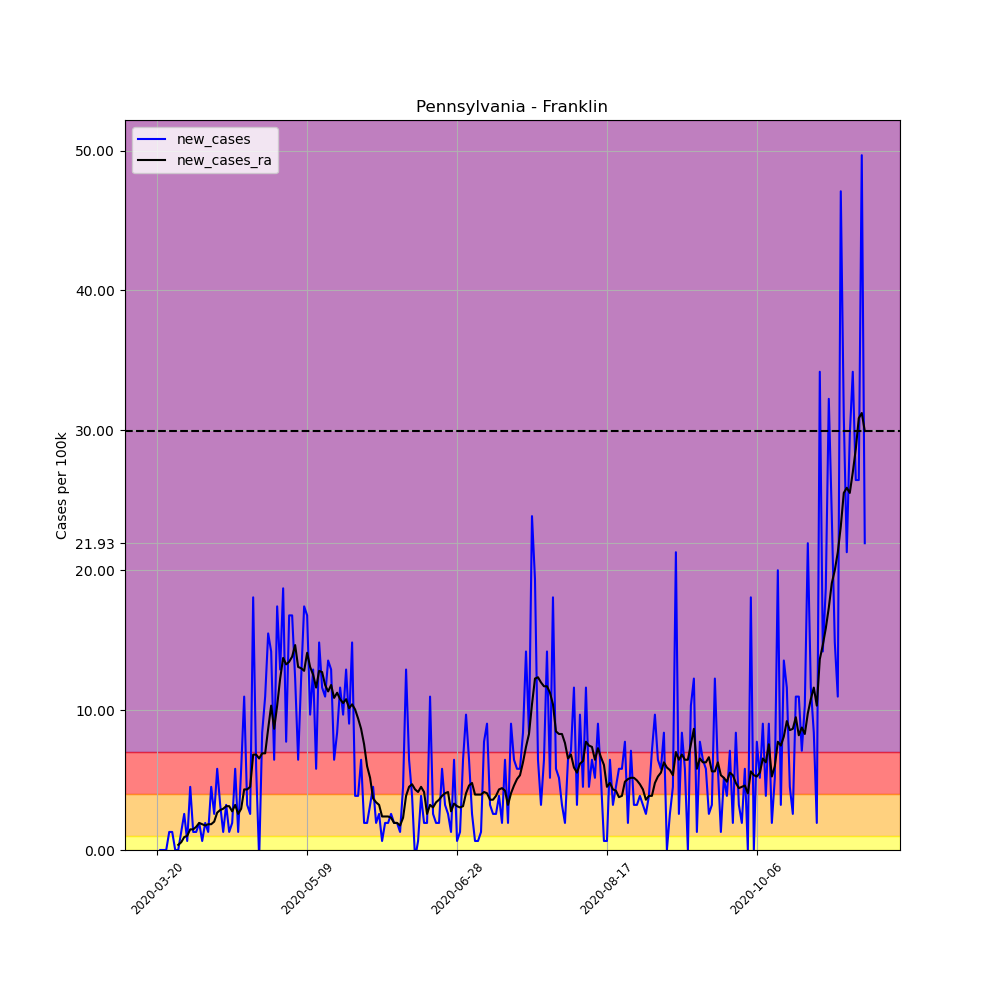

Values plotted in this chart, from the file beside it:
, date, county, state, fips, cases, deaths, COUNTY, STNAME, CTYNAME, POPESTIMATE2019, per_100k, per_100k_ra, new_cases, new_cases_ra
207479, 2020-03-20, Franklin, Pennsylvania, 42055, 1, 0, 55, Pennsylvania, Franklin, 155027, 0.645, , , 
207480, 2020-03-21, Franklin, Pennsylvania, 42055, 1, 0, 55, Pennsylvania, Franklin, 155027, 0.645, , 0.0, 
207481, 2020-03-22, Franklin, Pennsylvania, 42055, 1, 0, 55, Pennsylvania, Franklin, 155027, 0.645, , 0.0, 
207482, 2020-03-23, Franklin, Pennsylvania, 42055, 1, 0, 55, Pennsylvania, Franklin, 155027, 0.645, , 0.0, 
207483, 2020-03-24, Franklin, Pennsylvania, 42055, 3, 0, 55, Pennsylvania, Franklin, 155027, 1.935, , 1.29, 
207484, 2020-03-25, Franklin, Pennsylvania, 42055, 5, 0, 55, Pennsylvania, Franklin, 155027, 3.225, , 1.29, 
207485, 2020-03-26, Franklin, Pennsylvania, 42055, 5, 0, 55, Pennsylvania, Franklin, 155027, 3.225, 1.567, 0.0, 
207486, 2020-03-27, Franklin, Pennsylvania, 42055, 5, 0, 55, Pennsylvania, Franklin, 155027, 3.225, 1.935, 0.0, 0.3686
207487, 2020-03-28, Franklin, Pennsylvania, 42055, 7, 0, 55, Pennsylvania, Franklin, 155027, 4.515, 2.488, 1.29, 0.5529
207488, 2020-03-29, Franklin, Pennsylvania, 42055, 11, 0, 55, Pennsylvania, Franklin, 155027, 7.096, 3.41, 2.58, 0.9215
207489, 2020-03-30, Franklin, Pennsylvania, 42055, 12, 0, 55, Pennsylvania, Franklin, 155027, 7.741, 4.423, 0.645, 1.014
207490, 2020-03-31, Franklin, Pennsylvania, 42055, 19, 0, 55, Pennsylvania, Franklin, 155027, 12.26, 5.898, 4.515, 1.474
207491, 2020-04-01, Franklin, Pennsylvania, 42055, 21, 0, 55, Pennsylvania, Franklin, 155027, 13.55, 7.372, 1.29, 1.474
207492, 2020-04-02, Franklin, Pennsylvania, 42055, 23, 0, 55, Pennsylvania, Franklin, 155027, 14.84, 9.031, 1.29, 1.659
207493, 2020-04-03, Franklin, Pennsylvania, 42055, 26, 0, 55, Pennsylvania, Franklin, 155027, 16.77, 10.97, 1.935, 1.935
207494, 2020-04-04, Franklin, Pennsylvania, 42055, 27, 0, 55, Pennsylvania, Franklin, 155027, 17.42, 12.81, 0.645, 1.843
207495, 2020-04-05, Franklin, Pennsylvania, 42055, 30, 0, 55, Pennsylvania, Franklin, 155027, 19.35, 14.56, 1.935, 1.751
207496, 2020-04-06, Franklin, Pennsylvania, 42055, 32, 0, 55, Pennsylvania, Franklin, 155027, 20.64, 16.4, 1.29, 1.843
207497, 2020-04-07, Franklin, Pennsylvania, 42055, 39, 0, 55, Pennsylvania, Franklin, 155027, 25.16, 18.25, 4.515, 1.843
207498, 2020-04-08, Franklin, Pennsylvania, 42055, 43, 0, 55, Pennsylvania, Franklin, 155027, 27.74, 20.27, 2.58, 2.027
207499, 2020-04-09, Franklin, Pennsylvania, 42055, 52, 0, 55, Pennsylvania, Franklin, 155027, 33.54, 22.95, 5.805, 2.672
207500, 2020-04-10, Franklin, Pennsylvania, 42055, 57, 0, 55, Pennsylvania, Franklin, 155027, 36.77, 25.8, 3.225, 2.857
207501, 2020-04-11, Franklin, Pennsylvania, 42055, 59, 0, 55, Pennsylvania, Franklin, 155027, 38.06, 28.75, 1.29, 2.949
207502, 2020-04-12, Franklin, Pennsylvania, 42055, 64, 0, 55, Pennsylvania, Franklin, 155027, 41.28, 31.88, 3.225, 3.133
207503, 2020-04-13, Franklin, Pennsylvania, 42055, 66, 0, 55, Pennsylvania, Franklin, 155027, 42.57, 35.02, 1.29, 3.133
207504, 2020-04-14, Franklin, Pennsylvania, 42055, 69, 0, 55, Pennsylvania, Franklin, 155027, 44.51, 37.78, 1.935, 2.764
207505, 2020-04-15, Franklin, Pennsylvania, 42055, 78, 0, 55, Pennsylvania, Franklin, 155027, 50.31, 41.01, 5.805, 3.225
207506, 2020-04-16, Franklin, Pennsylvania, 42055, 80, 0, 55, Pennsylvania, Franklin, 155027, 51.6, 43.59, 1.29, 2.58
207507, 2020-04-17, Franklin, Pennsylvania, 42055, 89, 0, 55, Pennsylvania, Franklin, 155027, 57.41, 46.54, 5.805, 2.949
207508, 2020-04-18, Franklin, Pennsylvania, 42055, 106, 0, 55, Pennsylvania, Franklin, 155027, 68.38, 50.87, 10.97, 4.331
207509, 2020-04-19, Franklin, Pennsylvania, 42055, 111, 0, 55, Pennsylvania, Franklin, 155027, 71.6, 55.2, 3.225, 4.331
207510, 2020-04-20, Franklin, Pennsylvania, 42055, 115, 0, 55, Pennsylvania, Franklin, 155027, 74.18, 59.71, 2.58, 4.515
207511, 2020-04-21, Franklin, Pennsylvania, 42055, 143, 10, 55, Pennsylvania, Franklin, 155027, 92.24, 66.53, 18.06, 6.819
207512, 2020-04-22, Franklin, Pennsylvania, 42055, 152, 10, 55, Pennsylvania, Franklin, 155027, 98.05, 73.35, 5.805, 6.819
207513, 2020-04-23, Franklin, Pennsylvania, 42055, 151, 10, 55, Pennsylvania, Franklin, 155027, 97.4, 79.89, -0.645, 6.543
207514, 2020-04-24, Franklin, Pennsylvania, 42055, 164, 10, 55, Pennsylvania, Franklin, 155027, 105.8, 86.81, 8.386, 6.911
207515, 2020-04-25, Franklin, Pennsylvania, 42055, 181, 10, 55, Pennsylvania, Franklin, 155027, 116.8, 93.72, 10.97, 6.911
207516, 2020-04-26, Franklin, Pennsylvania, 42055, 205, 10, 55, Pennsylvania, Franklin, 155027, 132.2, 102.4, 15.48, 8.662
207517, 2020-04-27, Franklin, Pennsylvania, 42055, 227, 10, 55, Pennsylvania, Franklin, 155027, 146.4, 112.7, 14.19, 10.32
207518, 2020-04-28, Franklin, Pennsylvania, 42055, 237, 10, 55, Pennsylvania, Franklin, 155027, 152.9, 121.4, 6.45, 8.662
207519, 2020-04-29, Franklin, Pennsylvania, 42055, 264, 10, 55, Pennsylvania, Franklin, 155027, 170.3, 131.7, 17.42, 10.32
207520, 2020-04-30, Franklin, Pennsylvania, 42055, 284, 10, 55, Pennsylvania, Franklin, 155027, 183.2, 143.9, 12.9, 12.26
207521, 2020-05-01, Franklin, Pennsylvania, 42055, 313, 10, 55, Pennsylvania, Franklin, 155027, 201.9, 157.7, 18.71, 13.73
207522, 2020-05-02, Franklin, Pennsylvania, 42055, 325, 10, 55, Pennsylvania, Franklin, 155027, 209.6, 170.9, 7.741, 13.27
207523, 2020-05-03, Franklin, Pennsylvania, 42055, 351, 10, 55, Pennsylvania, Franklin, 155027, 226.4, 184.4, 16.77, 13.45
207524, 2020-05-04, Franklin, Pennsylvania, 42055, 377, 10, 55, Pennsylvania, Franklin, 155027, 243.2, 198.2, 16.77, 13.82
207525, 2020-05-05, Franklin, Pennsylvania, 42055, 396, 10, 55, Pennsylvania, Franklin, 155027, 255.4, 212.9, 12.26, 14.65
207526, 2020-05-06, Franklin, Pennsylvania, 42055, 406, 10, 55, Pennsylvania, Franklin, 155027, 261.9, 226, 6.45, 13.09
207527, 2020-05-07, Franklin, Pennsylvania, 42055, 425, 11, 55, Pennsylvania, Franklin, 155027, 274.1, 238.9, 12.26, 12.99
207528, 2020-05-08, Franklin, Pennsylvania, 42055, 452, 11, 55, Pennsylvania, Franklin, 155027, 291.6, 251.8, 17.42, 12.81
207529, 2020-05-09, Franklin, Pennsylvania, 42055, 478, 12, 55, Pennsylvania, Franklin, 155027, 308.3, 265.9, 16.77, 14.1
207530, 2020-05-10, Franklin, Pennsylvania, 42055, 493, 12, 55, Pennsylvania, Franklin, 155027, 318, 278.9, 9.676, 13.09
207531, 2020-05-11, Franklin, Pennsylvania, 42055, 513, 12, 55, Pennsylvania, Franklin, 155027, 330.9, 291.5, 12.9, 12.53
207532, 2020-05-12, Franklin, Pennsylvania, 42055, 522, 12, 55, Pennsylvania, Franklin, 155027, 336.7, 303.1, 5.805, 11.61
207533, 2020-05-13, Franklin, Pennsylvania, 42055, 545, 13, 55, Pennsylvania, Franklin, 155027, 351.6, 315.9, 14.84, 12.81
207534, 2020-05-14, Franklin, Pennsylvania, 42055, 563, 15, 55, Pennsylvania, Franklin, 155027, 363.2, 328.6, 11.61, 12.72
207535, 2020-05-15, Franklin, Pennsylvania, 42055, 580, 17, 55, Pennsylvania, Franklin, 155027, 374.1, 340.4, 10.97, 11.8
207536, 2020-05-16, Franklin, Pennsylvania, 42055, 601, 13, 55, Pennsylvania, Franklin, 155027, 387.7, 351.7, 13.55, 11.33
207537, 2020-05-17, Franklin, Pennsylvania, 42055, 621, 13, 55, Pennsylvania, Franklin, 155027, 400.6, 363.5, 12.9, 11.8
207538, 2020-05-18, Franklin, Pennsylvania, 42055, 631, 25, 55, Pennsylvania, Franklin, 155027, 407, 374.4, 6.45, 10.87
... 177 more rows
